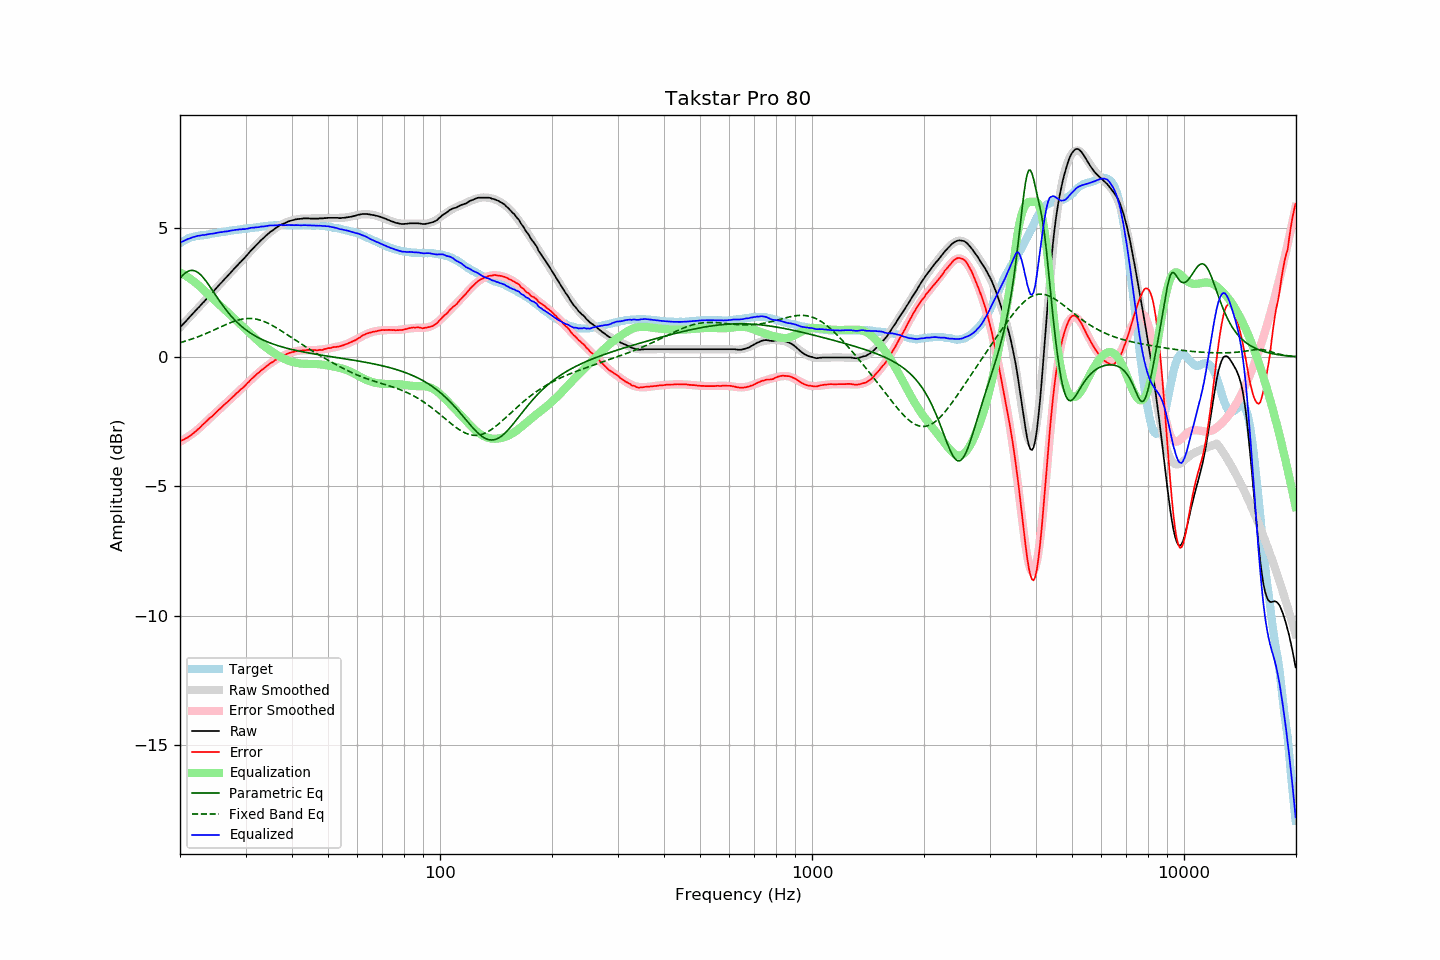

The data file committed next to this chart (first rows):
frequency, raw, error, smoothed, error_smoothed, equalization, parametric_eq, fixed_band_eq, equalized_raw, equalized_smoothed, target
20.00, 1.14, -3.26, 1.14, -3.28, 3.28, 3.04, 0.56, 4.42, 4.42, 4.40
20.20, 1.21, -3.23, 1.21, -3.24, 3.24, 3.11, 0.57, 4.46, 4.45, 4.44
20.40, 1.27, -3.20, 1.28, -3.20, 3.20, 3.18, 0.59, 4.48, 4.48, 4.48
20.61, 1.34, -3.17, 1.34, -3.17, 3.17, 3.23, 0.61, 4.51, 4.51, 4.51
20.81, 1.41, -3.13, 1.41, -3.13, 3.13, 3.28, 0.63, 4.54, 4.54, 4.55
21.02, 1.48, -3.10, 1.48, -3.09, 3.09, 3.31, 0.65, 4.57, 4.56, 4.59
21.23, 1.54, -3.06, 1.54, -3.04, 3.04, 3.34, 0.67, 4.59, 4.59, 4.61
21.44, 1.61, -3.01, 1.61, -3.00, 3.00, 3.35, 0.69, 4.61, 4.61, 4.63
21.66, 1.68, -2.96, 1.68, -2.95, 2.95, 3.35, 0.71, 4.63, 4.63, 4.65
21.87, 1.74, -2.91, 1.75, -2.90, 2.90, 3.34, 0.73, 4.65, 4.65, 4.66
22.09, 1.81, -2.86, 1.81, -2.86, 2.86, 3.31, 0.75, 4.67, 4.67, 4.68
22.31, 1.88, -2.80, 1.88, -2.80, 2.80, 3.27, 0.78, 4.69, 4.68, 4.69
22.54, 1.94, -2.75, 1.95, -2.75, 2.75, 3.23, 0.80, 4.69, 4.70, 4.70
22.76, 2.01, -2.69, 2.01, -2.69, 2.69, 3.17, 0.83, 4.71, 4.71, 4.71
22.99, 2.08, -2.62, 2.08, -2.63, 2.63, 3.10, 0.85, 4.72, 4.72, 4.71
23.22, 2.14, -2.57, 2.15, -2.58, 2.58, 3.03, 0.88, 4.72, 4.72, 4.71
23.45, 2.21, -2.51, 2.22, -2.52, 2.52, 2.95, 0.90, 4.73, 4.73, 4.72
23.69, 2.28, -2.45, 2.28, -2.46, 2.46, 2.87, 0.93, 4.74, 4.74, 4.73
23.92, 2.35, -2.39, 2.35, -2.40, 2.40, 2.78, 0.96, 4.75, 4.75, 4.74
24.16, 2.42, -2.34, 2.42, -2.34, 2.34, 2.69, 0.99, 4.76, 4.76, 4.76
24.40, 2.48, -2.30, 2.49, -2.28, 2.28, 2.60, 1.01, 4.77, 4.77, 4.78
24.65, 2.55, -2.23, 2.56, -2.22, 2.22, 2.50, 1.04, 4.78, 4.78, 4.78
24.89, 2.62, -2.17, 2.62, -2.17, 2.17, 2.41, 1.07, 4.79, 4.79, 4.79
25.14, 2.69, -2.11, 2.69, -2.11, 2.11, 2.31, 1.10, 4.80, 4.80, 4.80
25.39, 2.76, -2.05, 2.76, -2.05, 2.05, 2.22, 1.13, 4.82, 4.81, 4.81
25.65, 2.83, -2.00, 2.83, -2.00, 2.00, 2.13, 1.16, 4.83, 4.82, 4.83
25.91, 2.89, -1.94, 2.90, -1.94, 1.94, 2.04, 1.18, 4.83, 4.83, 4.83
26.16, 2.96, -1.88, 2.96, -1.88, 1.88, 1.96, 1.21, 4.85, 4.84, 4.84
26.43, 3.03, -1.82, 3.03, -1.82, 1.82, 1.88, 1.24, 4.85, 4.85, 4.85
26.69, 3.09, -1.76, 3.10, -1.76, 1.76, 1.80, 1.27, 4.86, 4.86, 4.86
26.96, 3.16, -1.71, 3.17, -1.71, 1.71, 1.72, 1.29, 4.87, 4.87, 4.88
27.23, 3.23, -1.65, 3.23, -1.65, 1.65, 1.64, 1.32, 4.88, 4.88, 4.89
27.50, 3.30, -1.59, 3.30, -1.59, 1.59, 1.57, 1.34, 4.89, 4.89, 4.90
27.77, 3.36, -1.53, 3.36, -1.54, 1.54, 1.50, 1.37, 4.90, 4.90, 4.90
28.05, 3.43, -1.48, 3.43, -1.48, 1.48, 1.44, 1.39, 4.91, 4.91, 4.91
28.33, 3.50, -1.41, 3.50, -1.42, 1.42, 1.37, 1.41, 4.92, 4.92, 4.91
28.62, 3.56, -1.36, 3.56, -1.36, 1.36, 1.31, 1.43, 4.92, 4.93, 4.92
28.90, 3.63, -1.30, 3.63, -1.30, 1.30, 1.26, 1.44, 4.94, 4.93, 4.93
29.19, 3.69, -1.24, 3.70, -1.24, 1.24, 1.20, 1.46, 4.94, 4.94, 4.93
29.48, 3.76, -1.20, 3.77, -1.18, 1.18, 1.15, 1.47, 4.95, 4.95, 4.96
29.78, 3.82, -1.14, 3.83, -1.12, 1.12, 1.10, 1.48, 4.95, 4.96, 4.96
30.08, 3.89, -1.08, 3.90, -1.06, 1.06, 1.05, 1.49, 4.96, 4.96, 4.97
30.38, 3.96, -1.00, 3.97, -1.00, 1.00, 1.01, 1.49, 4.97, 4.97, 4.97
30.68, 4.03, -0.95, 4.03, -0.94, 0.94, 0.96, 1.49, 4.98, 4.98, 4.99
30.99, 4.11, -0.87, 4.10, -0.89, 0.89, 0.92, 1.49, 5.00, 4.99, 4.98
31.30, 4.17, -0.82, 4.17, -0.83, 0.83, 0.88, 1.49, 5.00, 5.00, 4.99
31.61, 4.23, -0.77, 4.23, -0.77, 0.77, 0.84, 1.48, 5.00, 5.00, 5.00
31.93, 4.30, -0.71, 4.30, -0.71, 0.71, 0.81, 1.47, 5.01, 5.01, 5.01
32.24, 4.36, -0.65, 4.36, -0.66, 0.66, 0.77, 1.46, 5.02, 5.02, 5.01
32.57, 4.42, -0.61, 4.43, -0.60, 0.60, 0.74, 1.44, 5.02, 5.03, 5.03
32.89, 4.49, -0.54, 4.49, -0.55, 0.55, 0.71, 1.42, 5.04, 5.04, 5.04
33.22, 4.55, -0.49, 4.55, -0.49, 0.49, 0.68, 1.40, 5.05, 5.04, 5.05
33.55, 4.60, -0.45, 4.61, -0.44, 0.44, 0.65, 1.38, 5.05, 5.05, 5.05
33.89, 4.66, -0.40, 4.67, -0.39, 0.39, 0.62, 1.36, 5.06, 5.06, 5.06
34.23, 4.72, -0.35, 4.72, -0.35, 0.35, 0.60, 1.33, 5.07, 5.07, 5.07
34.57, 4.77, -0.31, 4.77, -0.30, 0.30, 0.57, 1.30, 5.07, 5.07, 5.08
34.92, 4.83, -0.24, 4.82, -0.26, 0.26, 0.55, 1.27, 5.09, 5.08, 5.08
35.27, 4.87, -0.21, 4.87, -0.21, 0.21, 0.52, 1.23, 5.09, 5.09, 5.08
35.62, 4.91, -0.18, 4.92, -0.17, 0.17, 0.50, 1.20, 5.08, 5.09, 5.09
35.97, 4.96, -0.13, 4.96, -0.13, 0.13, 0.48, 1.16, 5.10, 5.09, 5.09
... 635 more rows
